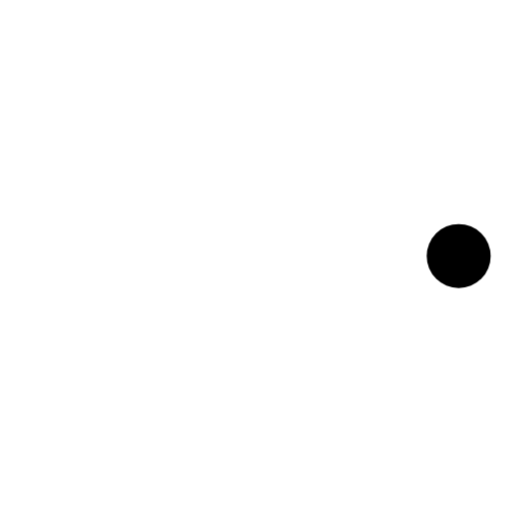
t = 0.00 s
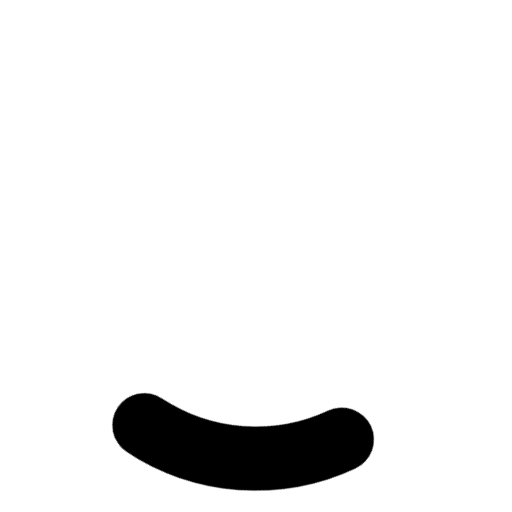
t = 0.24 s
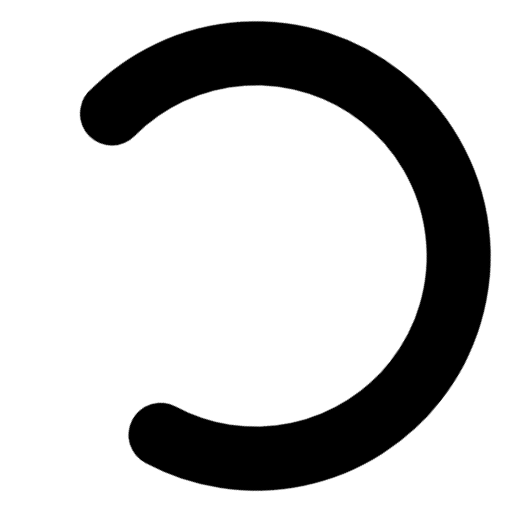
t = 0.71 s
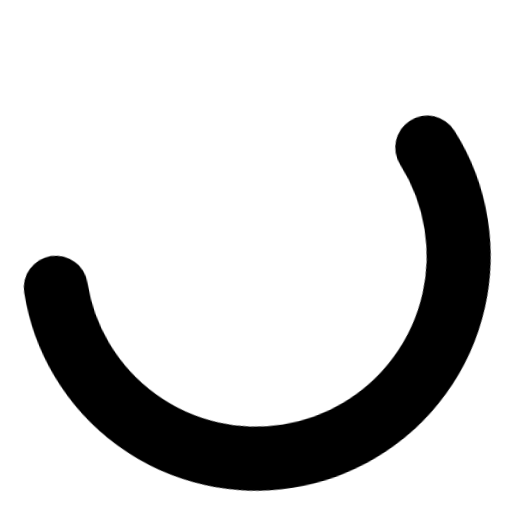
t = 0.95 s
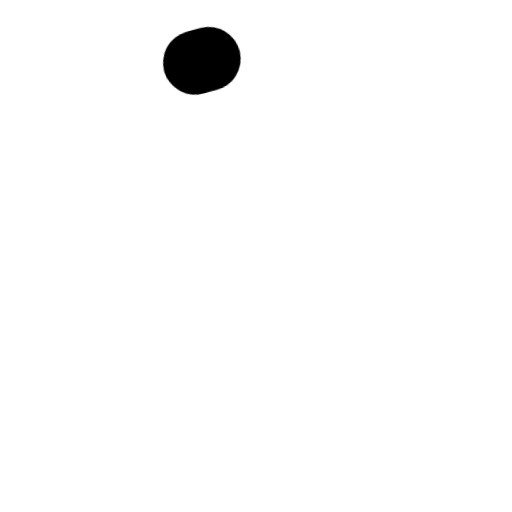
t = 1.43 s
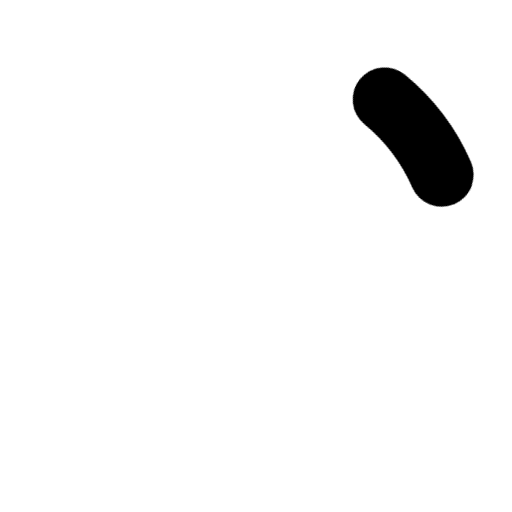
t = 1.66 s

The animated SVG that drew these frames (rendered in a browser with its animation timeline set to each time). Animation: 2 CSS @keyframes rules; one cycle of 2.00 s, repeats indefinitely.

<svg width="36" height="36" stroke="#000" viewBox="0 0 24 24" xmlns="http://www.w3.org/2000/svg">
  <style>
    .spinner_QPB9 {
      transform-origin: center;
      animation: spinner_4N1C 2s linear infinite
    }

    .spinner_QPB9 circle {
      stroke-linecap: round;
      animation: spinner_MX3P 1.5s ease-in-out infinite
    }

    @keyframes spinner_4N1C {
      100% {
        transform: rotate(360deg)
      }
    }

    @keyframes spinner_MX3P {
      0% {
        stroke-dasharray: 0 150;
        stroke-dashoffset: 0
      }

      47.5% {
        stroke-dasharray: 42 150;
        stroke-dashoffset: -16
      }

      95%,
      100% {
        stroke-dasharray: 42 150;
        stroke-dashoffset: -59
      }
    }
  </style>
  <g class="spinner_QPB9">
    <circle cx="12" cy="12" r="9.5" fill="none" stroke-width="3"></circle>
  </g>
</svg>
